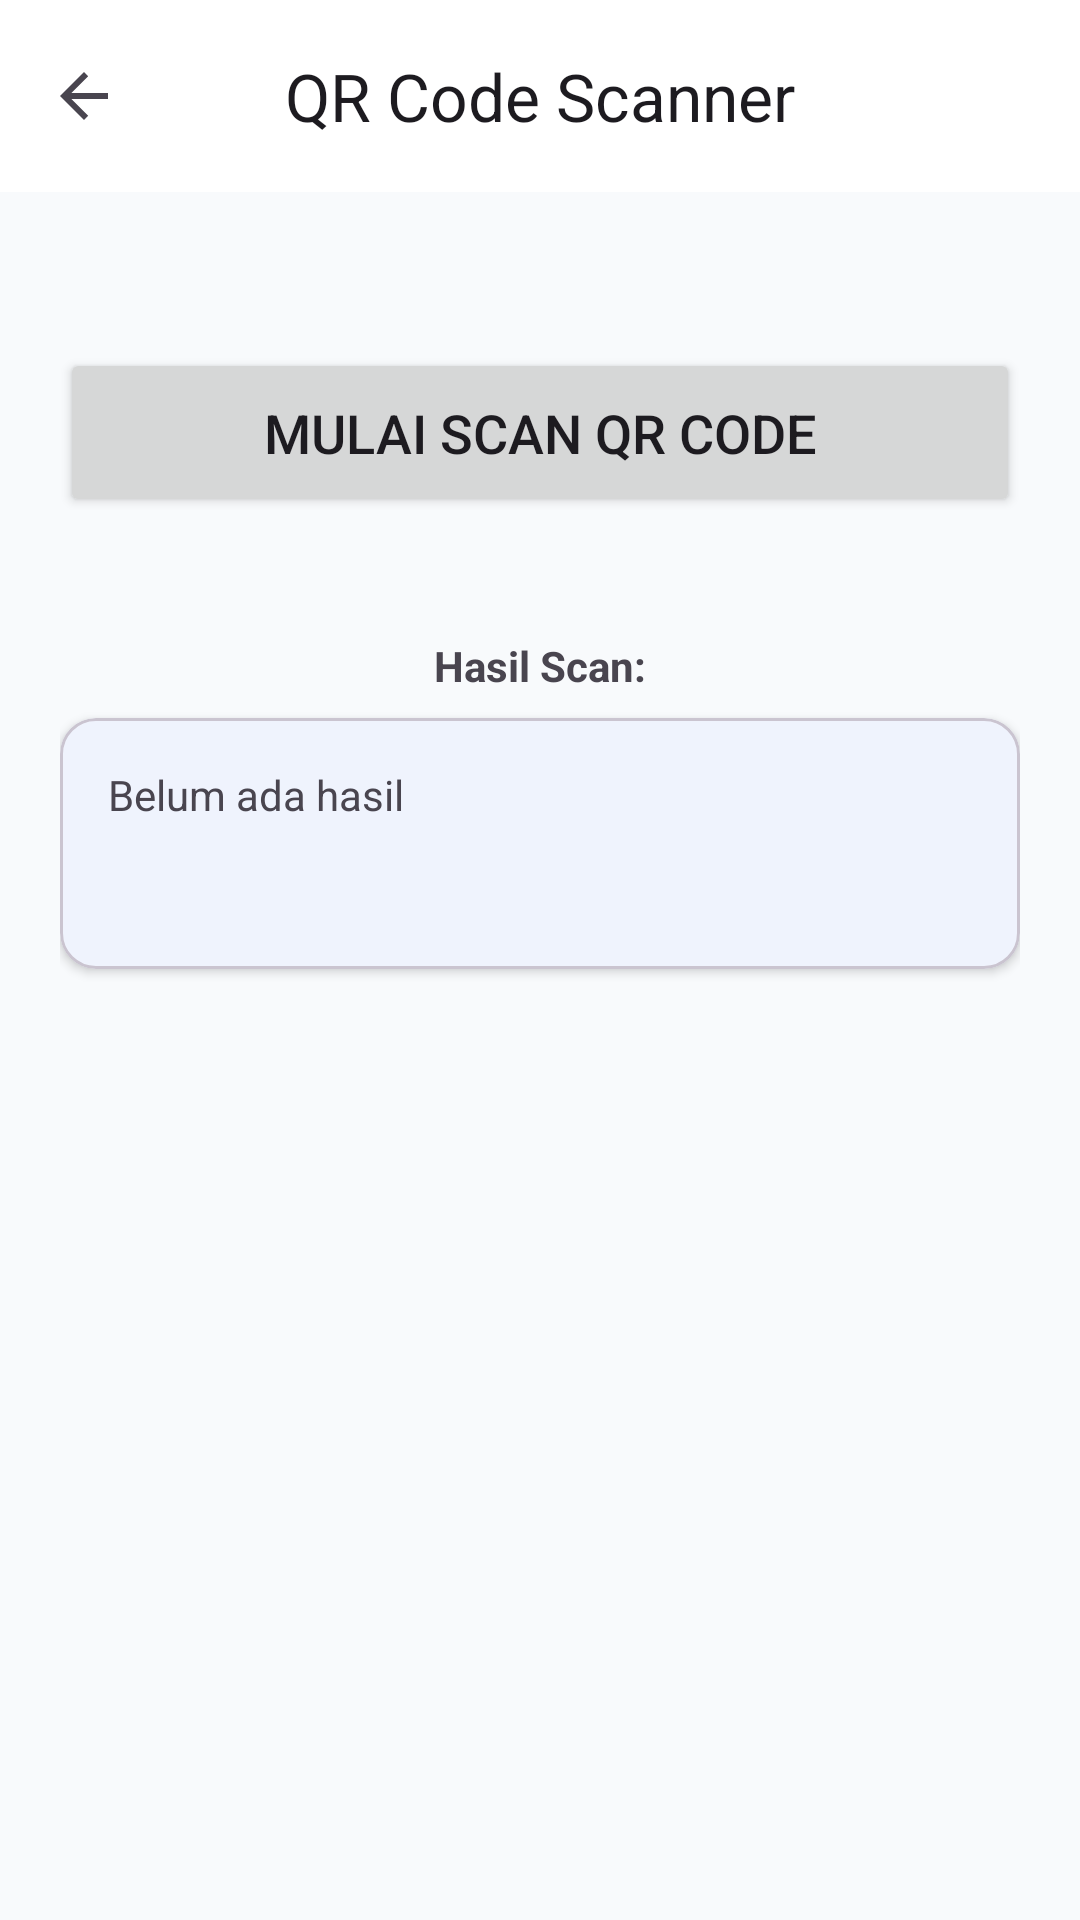

Produce the Android XML layout that renders to this screen, including the resource entries it uses.
<!-- AndroidManifest.xml: application theme Theme.CekUserAgent -->
<!-- res/layout/activity_qr_scanner.xml -->
<?xml version="1.0" encoding="utf-8"?>
<LinearLayout
    xmlns:android="http://schemas.android.com/apk/res/android"
    xmlns:app="http://schemas.android.com/apk/res-auto"
    android:layout_width="match_parent"
    android:layout_height="match_parent"
    android:orientation="vertical"
    android:background="?android:attr/colorBackground">

    <com.google.android.material.appbar.AppBarLayout
        android:layout_width="match_parent"
        android:layout_height="wrap_content">
        <com.google.android.material.appbar.MaterialToolbar
            android:id="@+id/toolbar"
            android:layout_width="match_parent"
            android:layout_height="?attr/actionBarSize"
            app:title="QR Code Scanner"
            app:titleCentered="true"
            app:navigationIcon="?attr/homeAsUpIndicator"/>
    </com.google.android.material.appbar.AppBarLayout>

    <LinearLayout
        android:layout_width="match_parent"
        android:layout_height="match_parent"
        android:orientation="vertical"
        android:padding="20dp"
        android:gravity="center_horizontal">

        <Button
            android:id="@+id/btnScan"
            android:layout_width="match_parent"
            android:layout_height="wrap_content"
            android:layout_marginTop="32dp"
            android:padding="16dp"
            android:textSize="18sp"
            app:icon="@android:drawable/ic_menu_camera"
            android:text="Mulai Scan QR Code" />

        <TextView
            android:layout_width="wrap_content"
            android:layout_height="wrap_content"
            android:layout_marginTop="40dp"
            android:text="Hasil Scan:"
            android:textStyle="bold"
            android:textColor="?android:textColorSecondary"/>

        <com.google.android.material.card.MaterialCardView
            android:layout_width="match_parent"
            android:layout_height="wrap_content"
            android:layout_marginTop="8dp"
            app:cardElevation="2dp"
            app:cardCornerRadius="12dp">
            <TextView
                android:id="@+id/tvScanResult"
                android:layout_width="match_parent"
                android:layout_height="wrap_content"
                android:padding="16dp"
                android:minLines="3"
                android:text="Belum ada hasil"
                android:textIsSelectable="true"/>
        </com.google.android.material.card.MaterialCardView>

        <Button
            android:id="@+id/btnOpenUrl"
            android:layout_width="match_parent"
            android:layout_height="wrap_content"
            android:layout_marginTop="16dp"
            style="@style/Widget.MaterialComponents.Button.OutlinedButton"
            android:text="Buka di Browser"
            android:visibility="gone" />

    </LinearLayout>
</LinearLayout>
<!-- resources referenced by this layout -->
<resources>
  <style name="Theme.CekUserAgent" parent="Theme.Material3.DayNight.NoActionBar">
          <item name="colorPrimary">@color/primary</item>
          <item name="colorOnPrimary">@color/onPrimary</item>
          <item name="colorPrimaryContainer">@color/primaryContainer</item>
          <item name="colorOnPrimaryContainer">@color/onPrimaryContainer</item>
          <item name="colorSecondary">@color/secondary</item>
          <item name="colorOnSecondary">@color/onSecondary</item>
          <item name="colorSecondaryContainer">@color/secondaryContainer</item>
          <item name="colorOnSecondaryContainer">@color/onSecondaryContainer</item>
          <item name="android:colorBackground">@color/background</item>
          <item name="colorSurface">@color/surface</item>
          <item name="colorOnSurface">@color/onSurface</item>
      </style>
  <color name="primary">#2563EB</color>
  <color name="onPrimary">#FFFFFF</color>
  <color name="primaryContainer">#DBEAFE</color>
  <color name="onPrimaryContainer">#1E3A8A</color>
  <color name="secondary">#4F46E5</color>
  <color name="onSecondary">#FFFFFF</color>
  <color name="secondaryContainer">#E0E7FF</color>
  <color name="onSecondaryContainer">#312E81</color>
  <color name="background">#F8FAFC</color>
  <color name="surface">#FFFFFF</color>
  <color name="onSurface">#0F172A</color>
</resources>
